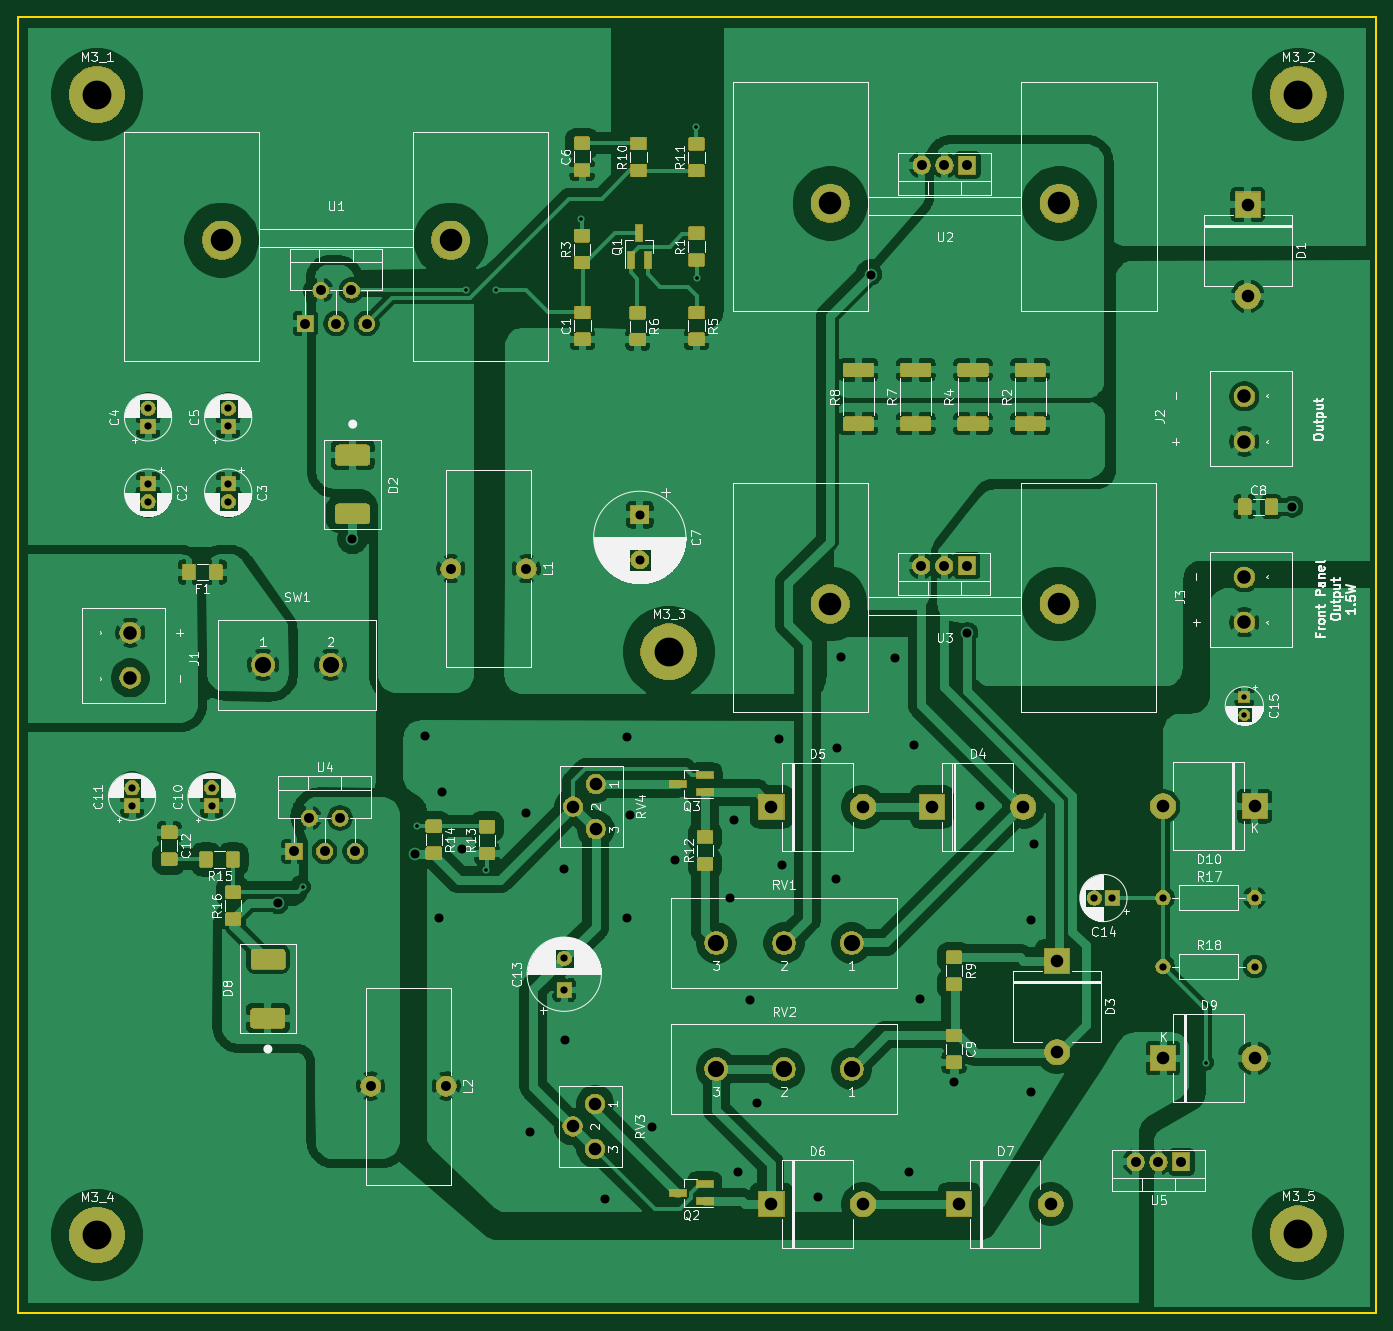
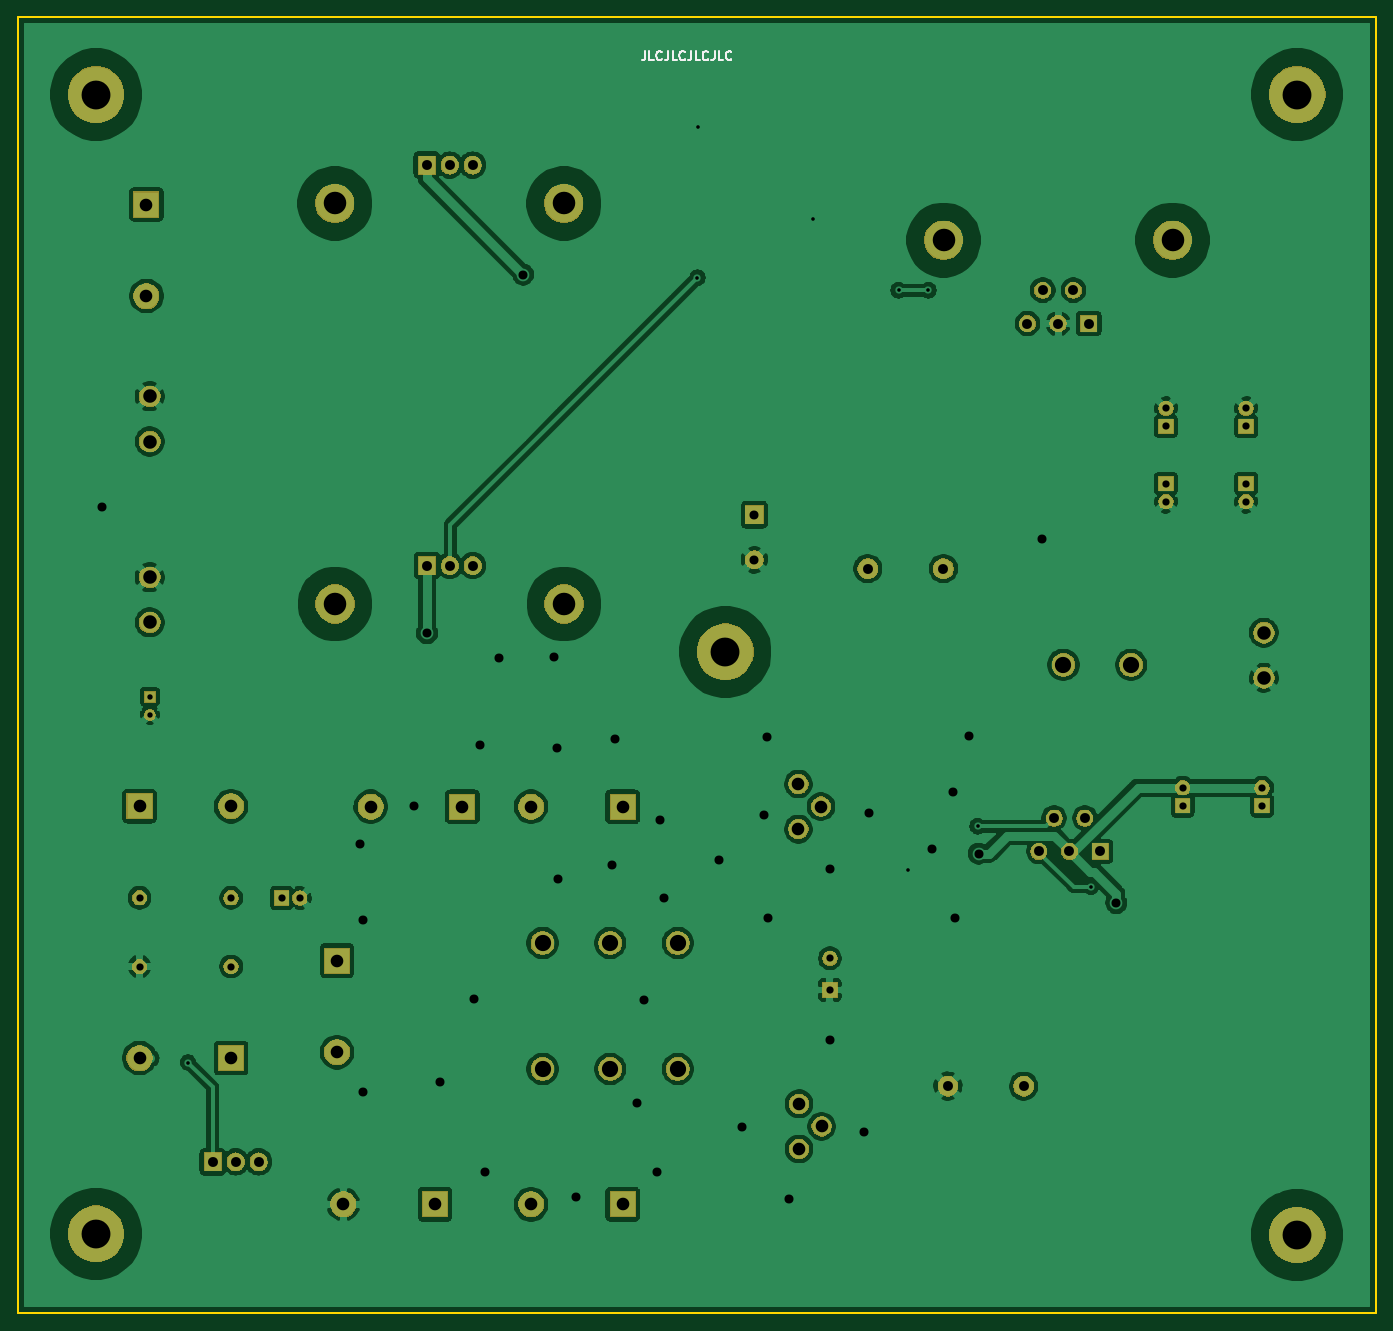
Circuit board: 9 layer files. Board 150.6 x 143.7 mm.
- bottom_copper: Power_supply-B_Cu.gbr (174757 bytes)
- bottom_mask: Power_supply-B_Mask.gbr (64534 bytes)
- bottom_silk: Power_supply-B_SilkS.gbr (2898 bytes)
- outline: Power_supply-Edge_Cuts.gbr (667 bytes)
- top_copper: Power_supply-F_Cu.gbr (318610 bytes)
- top_mask: Power_supply-F_Mask.gbr (108481 bytes)
- top_silk: Power_supply-F_SilkS.gbr (131312 bytes)
- drill: Power_supply-NPTH.drl (269 bytes)
- drill: Power_supply-PTH.drl (2519 bytes)

=== bottom_copper: Power_supply-B_Cu.gbr (174757 bytes, source omitted) ===
=== bottom_mask: Power_supply-B_Mask.gbr (64534 bytes, source omitted) ===
=== bottom_silk: Power_supply-B_SilkS.gbr ===
%TF.GenerationSoftware,KiCad,Pcbnew,(5.1.6)-1*%
%TF.CreationDate,2020-07-06T22:25:42+02:00*%
%TF.ProjectId,Power_supply,506f7765-725f-4737-9570-706c792e6b69,rev?*%
%TF.SameCoordinates,PX2b5d568PYa62d478*%
%TF.FileFunction,Legend,Bot*%
%TF.FilePolarity,Positive*%
%FSLAX46Y46*%
G04 Gerber Fmt 4.6, Leading zero omitted, Abs format (unit mm)*
G04 Created by KiCad (PCBNEW (5.1.6)-1) date 2020-07-06 22:25:42*
%MOMM*%
%LPD*%
G01*
G04 APERTURE LIST*
%ADD10C,0.200000*%
G04 APERTURE END LIST*
D10*
X81078127Y139952980D02*
X81078127Y139238694D01*
X81125746Y139095837D01*
X81220984Y139000599D01*
X81363841Y138952980D01*
X81459080Y138952980D01*
X80125746Y138952980D02*
X80601937Y138952980D01*
X80601937Y139952980D01*
X79220984Y139048218D02*
X79268603Y139000599D01*
X79411460Y138952980D01*
X79506699Y138952980D01*
X79649556Y139000599D01*
X79744794Y139095837D01*
X79792413Y139191075D01*
X79840032Y139381551D01*
X79840032Y139524408D01*
X79792413Y139714884D01*
X79744794Y139810122D01*
X79649556Y139905360D01*
X79506699Y139952980D01*
X79411460Y139952980D01*
X79268603Y139905360D01*
X79220984Y139857741D01*
X78506699Y139952980D02*
X78506699Y139238694D01*
X78554318Y139095837D01*
X78649556Y139000599D01*
X78792413Y138952980D01*
X78887651Y138952980D01*
X77554318Y138952980D02*
X78030508Y138952980D01*
X78030508Y139952980D01*
X76649556Y139048218D02*
X76697175Y139000599D01*
X76840032Y138952980D01*
X76935270Y138952980D01*
X77078127Y139000599D01*
X77173365Y139095837D01*
X77220984Y139191075D01*
X77268603Y139381551D01*
X77268603Y139524408D01*
X77220984Y139714884D01*
X77173365Y139810122D01*
X77078127Y139905360D01*
X76935270Y139952980D01*
X76840032Y139952980D01*
X76697175Y139905360D01*
X76649556Y139857741D01*
X75935270Y139952980D02*
X75935270Y139238694D01*
X75982889Y139095837D01*
X76078127Y139000599D01*
X76220984Y138952980D01*
X76316222Y138952980D01*
X74982889Y138952980D02*
X75459080Y138952980D01*
X75459080Y139952980D01*
X74078127Y139048218D02*
X74125746Y139000599D01*
X74268603Y138952980D01*
X74363841Y138952980D01*
X74506699Y139000599D01*
X74601937Y139095837D01*
X74649556Y139191075D01*
X74697175Y139381551D01*
X74697175Y139524408D01*
X74649556Y139714884D01*
X74601937Y139810122D01*
X74506699Y139905360D01*
X74363841Y139952980D01*
X74268603Y139952980D01*
X74125746Y139905360D01*
X74078127Y139857741D01*
X73363841Y139952980D02*
X73363841Y139238694D01*
X73411460Y139095837D01*
X73506699Y139000599D01*
X73649556Y138952980D01*
X73744794Y138952980D01*
X72411460Y138952980D02*
X72887651Y138952980D01*
X72887651Y139952980D01*
X71506699Y139048218D02*
X71554318Y139000599D01*
X71697175Y138952980D01*
X71792413Y138952980D01*
X71935270Y139000599D01*
X72030508Y139095837D01*
X72078127Y139191075D01*
X72125746Y139381551D01*
X72125746Y139524408D01*
X72078127Y139714884D01*
X72030508Y139810122D01*
X71935270Y139905360D01*
X71792413Y139952980D01*
X71697175Y139952980D01*
X71554318Y139905360D01*
X71506699Y139857741D01*
M02*

=== outline: Power_supply-Edge_Cuts.gbr ===
%TF.GenerationSoftware,KiCad,Pcbnew,(5.1.6)-1*%
%TF.CreationDate,2020-07-06T22:25:42+02:00*%
%TF.ProjectId,Power_supply,506f7765-725f-4737-9570-706c792e6b69,rev?*%
%TF.SameCoordinates,PX2b5d568PYa62d478*%
%TF.FileFunction,Profile,NP*%
%FSLAX46Y46*%
G04 Gerber Fmt 4.6, Leading zero omitted, Abs format (unit mm)*
G04 Created by KiCad (PCBNEW (5.1.6)-1) date 2020-07-06 22:25:42*
%MOMM*%
%LPD*%
G01*
G04 APERTURE LIST*
%TA.AperFunction,Profile*%
%ADD10C,0.200000*%
%TD*%
G04 APERTURE END LIST*
D10*
X-5080Y143689080D02*
X-5080Y5080D01*
X150616920Y143689080D02*
X-5080Y143689080D01*
X150616920Y5080D02*
X150616920Y143689080D01*
X-5080Y5080D02*
X150616920Y5080D01*
M02*

=== top_copper: Power_supply-F_Cu.gbr (318610 bytes, source omitted) ===
=== top_mask: Power_supply-F_Mask.gbr (108481 bytes, source omitted) ===
=== top_silk: Power_supply-F_SilkS.gbr (131312 bytes, source omitted) ===
=== drill: Power_supply-NPTH.drl ===
M48
; DRILL file {KiCad (5.1.6)-1} date 07/06/20 22:25:56
; FORMAT={-:-/ absolute / inch / decimal}
; #@! TF.CreationDate,2020-07-06T22:25:56+02:00
; #@! TF.GenerationSoftware,Kicad,Pcbnew,(5.1.6)-1
; #@! TF.FileFunction,NonPlated,1,2,NPTH
FMAT,2
INCH
%
G90
G05
T0
M30

=== drill: Power_supply-PTH.drl ===
M48
; DRILL file {KiCad (5.1.6)-1} date 07/06/20 22:25:56
; FORMAT={-:-/ absolute / inch / decimal}
; #@! TF.CreationDate,2020-07-06T22:25:56+02:00
; #@! TF.GenerationSoftware,Kicad,Pcbnew,(5.1.6)-1
; #@! TF.FileFunction,Plated,1,2,PTH
FMAT,2
INCH
T1C0.0157
T2C0.0236
T3C0.0315
T4C0.0394
T5C0.0433
T6C0.0551
T7C0.0591
T8C0.0709
T9C0.0984
T10C0.1260
%
G90
G05
T1
X1.2448Y1.8602
X1.7398Y2.1252
X1.9548Y4.4652
X2.0448Y1.9352
X2.0848Y4.4652
X2.4598Y4.7752
X2.9598Y5.1802
X2.9632Y4.5206
X5.1872Y1.0934
T2
X5.3548Y2.6902
X5.3548Y2.6115
T3
X2.3848Y1.548
X2.3848Y1.4102
X4.9998Y1.5127
X5.3998Y1.5127
X0.9175Y3.95
X0.9175Y3.8713
X0.9175Y3.6213
X0.9175Y3.5426
X0.5675Y3.95
X0.5675Y3.8713
X4.9998Y1.8127
X5.3998Y1.8127
X0.4977Y2.2931
X0.4977Y2.2144
X0.5675Y3.6213
X0.5675Y3.5426
X0.8447Y2.2931
X0.8447Y2.2144
X4.7001Y1.8118
X4.7788Y1.8118
T4
X1.1348Y1.7902
X1.4598Y3.3802
X1.7348Y2.0052
X1.776Y2.518
X1.838Y1.7234
X1.8494Y2.2758
X1.9372Y2.0248
X2.2162Y2.185
X2.2368Y0.791
X2.3846Y1.9402
X2.3862Y1.193
X2.5644Y0.4962
X2.657Y1.7258
X2.6608Y2.5134
X2.6732Y2.176
X2.7694Y0.8104
X2.8684Y1.9786
X3.1094Y1.8126
X3.125Y2.1514
X3.142Y0.6132
X3.1946Y1.3676
X3.2256Y0.918
X3.3222Y2.5074
X3.3366Y1.9554
X3.4936Y0.5082
X3.5706Y1.8964
X3.5754Y2.4648
X3.5918Y2.8652
X3.7248Y4.5342
X3.8296Y2.8592
X3.8896Y0.6154
X3.9126Y2.4818
X3.939Y1.3702
X4.0876Y1.0064
X4.1444Y2.9686
X4.2026Y2.2122
X4.4232Y0.9664
X4.4238Y1.7162
X4.4362Y2.0456
X5.5644Y3.52
X2.7148Y3.4852
X2.7148Y3.2883
T5
X1.2548Y4.3202
X1.3217Y4.4659
X1.3887Y4.3202
X1.4556Y4.4659
X1.5225Y4.3202
X1.5391Y0.9902
X1.8698Y0.9902
X4.8799Y0.6594
X4.9799Y0.6594
X5.0799Y0.6594
X1.2048Y2.0152
X1.2717Y2.1609
X1.3387Y2.0152
X1.4056Y2.1609
X1.4725Y2.0152
X3.9454Y5.0123
X4.0454Y5.0123
X4.1454Y5.0123
X3.9444Y3.2633
X4.0444Y3.2633
X4.1444Y3.2633
X1.8891Y3.2502
X2.2198Y3.2502
T6
X4.1098Y0.4744
X4.5098Y0.4744
X3.9898Y2.2102
X4.3898Y2.2102
X4.9998Y1.1127
X5.3998Y1.1127
X2.4214Y0.8143
X2.5198Y0.9127
X2.5198Y0.7158
X3.2898Y2.2102
X3.6898Y2.2102
X4.9998Y2.2127
X5.3998Y2.2127
X5.3698Y4.8402
X5.3698Y4.4402
X3.2898Y0.4744
X3.6898Y0.4744
X4.5373Y1.5385
X4.5373Y1.1385
X2.4239Y2.2111
X2.5223Y2.3096
X2.5223Y2.1127
T7
X5.3548Y4.0022
X5.3548Y3.8052
X5.3548Y3.2122
X5.3548Y3.0152
X0.4898Y2.9702
X0.4898Y2.7732
T8
X3.0492Y1.6153
X3.3445Y1.6153
X3.0492Y1.0653
X3.3445Y1.0653
X3.6398Y1.0653
X1.0698Y2.8302
X1.3651Y2.8302
X3.6398Y1.6153
T9
X0.8887Y4.6844
X1.8887Y4.6844
X3.5469Y4.845
X4.5469Y4.845
X3.5459Y3.096
X4.5459Y3.096
T10
X0.3448Y0.3402
X5.5898Y0.3452
X0.3448Y5.3202
X5.5898Y5.3202
X2.8417Y2.8868
T0
M30

